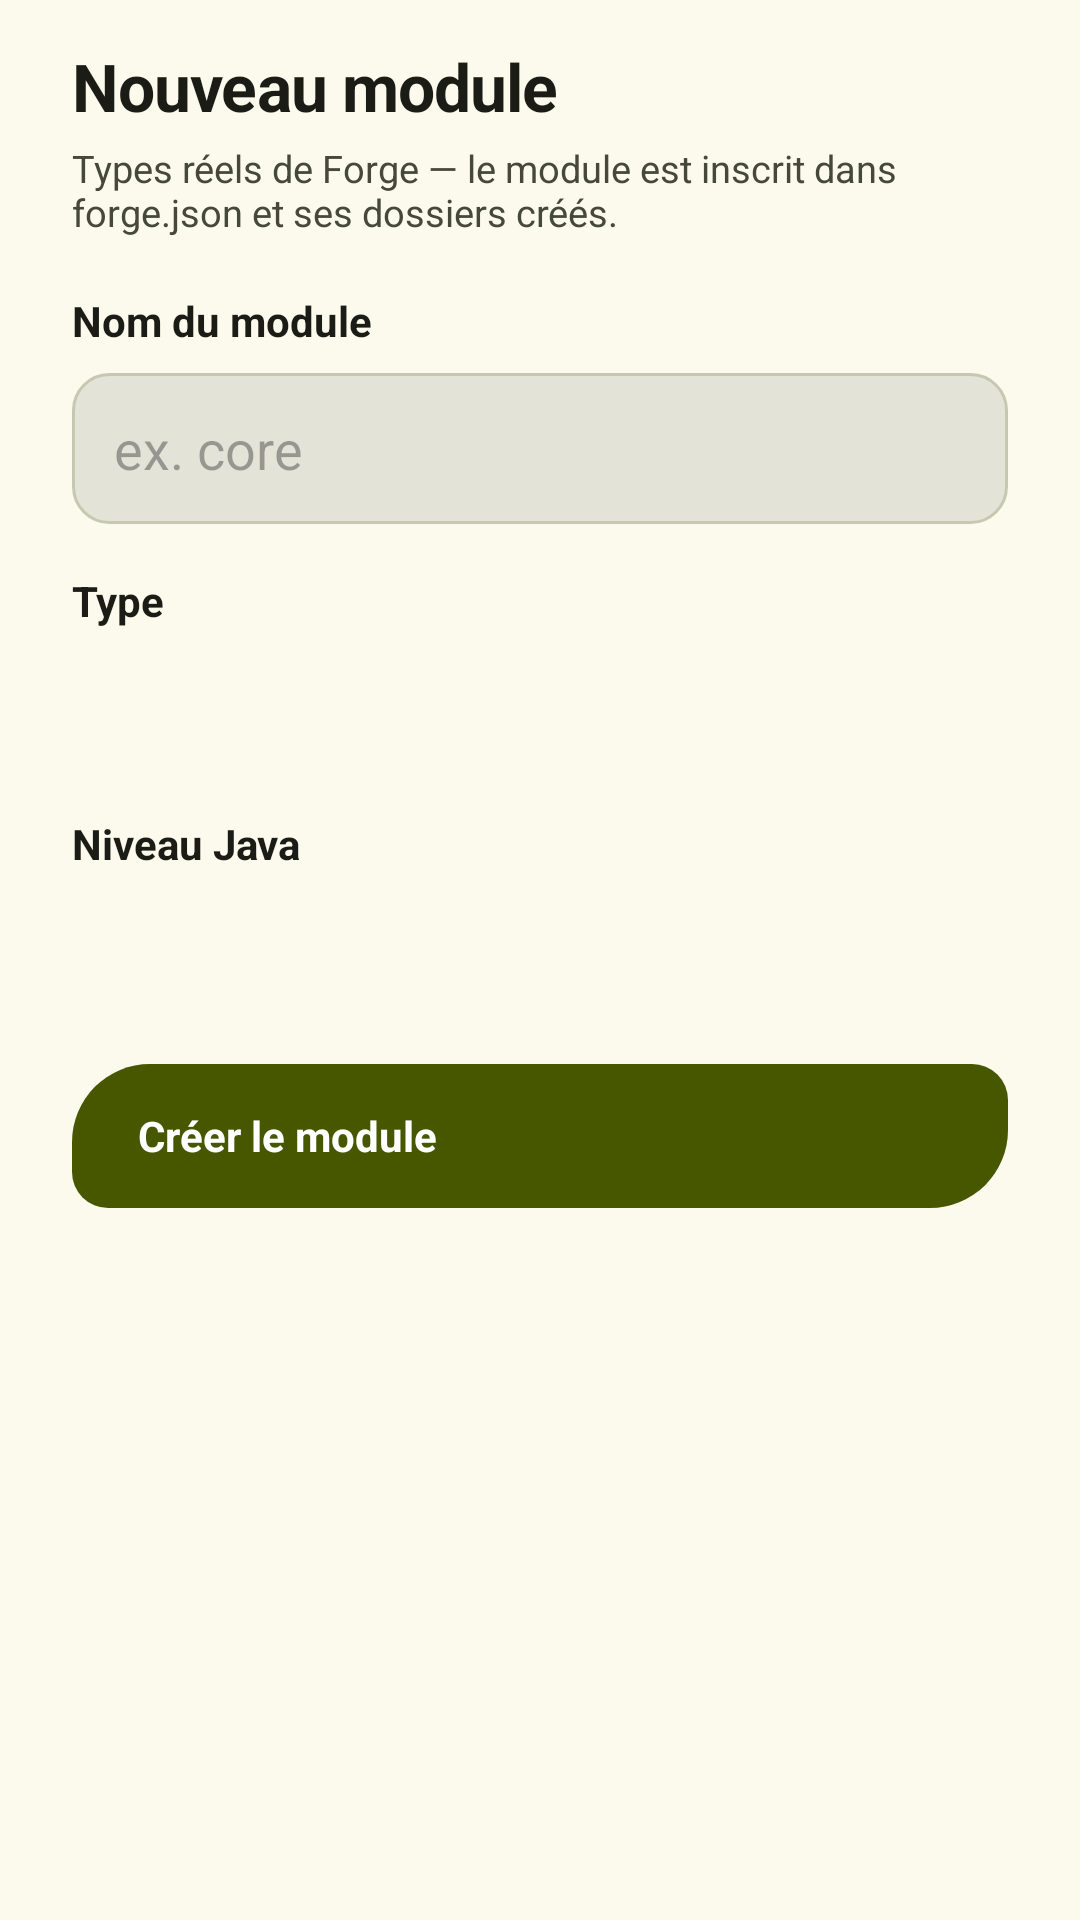

Reconstruct the res/layout file that produces this screen, plus the resources it refers to.
<!-- AndroidManifest.xml: application theme Theme.JoIDE -->
<!-- res/layout/sheet_nouveau_module.xml -->
<?xml version="1.0" encoding="utf-8"?>
<LinearLayout xmlns:android="http://schemas.android.com/apk/res/android"
    android:layout_width="match_parent"
    android:layout_height="wrap_content"
    android:orientation="vertical"
    android:paddingStart="24dp"
    android:paddingEnd="24dp"
    android:paddingTop="14dp"
    android:paddingBottom="24dp">

    <TextView
        android:layout_width="wrap_content"
        android:layout_height="wrap_content"
        android:text="@string/modules_nouveau_titre"
        android:textColor="@color/sur"
        style="@style/Txt.Xl" />

    <TextView
        android:layout_width="wrap_content"
        android:layout_height="wrap_content"
        android:layout_marginTop="4dp"
        android:text="@string/modules_nouveau_sous_titre"
        style="@style/Txt.BodyS" />

    <TextView
        android:layout_width="wrap_content"
        android:layout_height="wrap_content"
        android:layout_marginTop="18dp"
        android:layout_marginBottom="8dp"
        android:text="@string/modules_nouveau_nom"
        android:textColor="@color/sur"
        style="@style/Txt.Label" />

    <EditText
        android:id="@+id/nouveau_module_nom"
        style="@style/Champ"
        android:layout_width="match_parent"
        android:layout_height="wrap_content"
        android:importantForAutofill="no"
        android:inputType="text"
        android:hint="@string/modules_nouveau_nom_hint" />

    <TextView
        android:layout_width="wrap_content"
        android:layout_height="wrap_content"
        android:layout_marginTop="16dp"
        android:layout_marginBottom="8dp"
        android:text="@string/modules_nouveau_type"
        android:textColor="@color/sur"
        style="@style/Txt.Label" />

    <LinearLayout
        android:id="@+id/nouveau_module_types"
        android:layout_width="wrap_content"
        android:layout_height="38dp"
        android:orientation="horizontal" />

    <TextView
        android:layout_width="wrap_content"
        android:layout_height="wrap_content"
        android:layout_marginTop="16dp"
        android:layout_marginBottom="8dp"
        android:text="@string/modules_nouveau_java"
        android:textColor="@color/sur"
        style="@style/Txt.Label" />

    <LinearLayout
        android:id="@+id/nouveau_module_java"
        android:layout_width="wrap_content"
        android:layout_height="38dp"
        android:orientation="horizontal" />

    <TextView
        android:id="@+id/nouveau_module_erreur"
        android:layout_width="match_parent"
        android:layout_height="wrap_content"
        android:layout_marginTop="12dp"
        android:textColor="@color/erreur"
        android:textSize="12sp"
        android:visibility="gone" />

    <LinearLayout
        android:id="@+id/nouveau_module_creer"
        style="@style/Cta"
        android:layout_width="match_parent"
        android:layout_height="48dp"
        android:layout_marginTop="18dp">

        <TextView
            android:layout_width="wrap_content"
            android:layout_height="wrap_content"
            android:text="@string/modules_nouveau_creer"
            android:textColor="@color/sur_primaire"
            android:textSize="14sp"
            android:textStyle="bold" />
    </LinearLayout>
</LinearLayout>
<!-- resources referenced by this layout -->
<resources>
  <color name="erreur">#8F4C38</color>
  <color name="sur">#1B1C15</color>
  <color name="sur_primaire">#FFFFFF</color>
  <string name="modules_nouveau_creer">Créer le module</string>
  <string name="modules_nouveau_java">Niveau Java</string>
  <string name="modules_nouveau_nom">Nom du module</string>
  <string name="modules_nouveau_nom_hint">ex. core</string>
  <string name="modules_nouveau_sous_titre">Types réels de Forge — le module est inscrit dans forge.json et ses dossiers créés.</string>
  <string name="modules_nouveau_titre">Nouveau module</string>
  <string name="modules_nouveau_type">Type</string>
  <style name="Champ" parent="">
          <item name="android:background">@drawable/fond_field</item>
          <item name="android:minHeight">48dp</item>
          <item name="android:paddingStart">@dimen/field_padding_h</item>
          <item name="android:paddingEnd">@dimen/field_padding_h</item>
          <item name="android:paddingTop">@dimen/field_padding_v</item>
          <item name="android:paddingBottom">@dimen/field_padding_v</item>
          <item name="android:gravity">center_vertical</item>
      </style>
  <style name="Cta" parent="">
          <item name="android:background">@drawable/fond_cta</item>
          <item name="android:minHeight">@dimen/ctah_hauteur</item>
          <item name="android:paddingStart">22dp</item>
          <item name="android:paddingEnd">22dp</item>
          <item name="android:gravity">center_vertical</item>
      </style>
  <style name="Txt.BodyS" parent="">
          <item name="android:textSize">@dimen/txt_body_s</item>
          <item name="android:textColor">?attr/colorOnSurfaceVariant</item>
      </style>
  <style name="Txt.Label" parent="">
          <item name="android:textSize">@dimen/txt_label</item>
          <item name="android:textStyle">bold</item>
      </style>
  <style name="Txt.Xl" parent="">
          <item name="android:textSize">@dimen/txt_xl</item>
          <item name="android:textStyle">bold</item>
          <item name="android:letterSpacing">-0.014</item>
      </style>
  <!-- drawable fond_field (drawable) -->
  <?xml version="1.0" encoding="utf-8"?>
  <shape xmlns:android="http://schemas.android.com/apk/res/android"
      android:shape="rectangle">
      <solid android:color="@color/sc_highest" />
      <stroke android:width="1dp" android:color="@color/contour_var" />
      <corners android:radius="12dp" />
  </shape>
  <dimen name="field_padding_h">14dp</dimen>
  <dimen name="field_padding_v">13dp</dimen>
  <!-- drawable fond_cta (drawable) -->
  <?xml version="1.0" encoding="utf-8"?>
  <shape xmlns:android="http://schemas.android.com/apk/res/android">
      <solid android:color="@color/primaire" />
      <corners android:topLeftRadius="26dp" android:topRightRadius="12dp"
          android:bottomRightRadius="26dp" android:bottomLeftRadius="12dp" />
  </shape>
  <dimen name="ctah_hauteur">64dp</dimen>
  <dimen name="txt_body_s">12.5sp</dimen>
  <dimen name="txt_label">14sp</dimen>
  <dimen name="txt_xl">22sp</dimen>
  <color name="primaire">#465700</color>
  <color name="conteneur_primaire">#C7EE45</color>
  <color name="sur_conteneur_primaire">#273300</color>
  <color name="sc2">#DEE5C3</color>
  <color name="sur_sc2">#2A3119</color>
  <color name="tertiaire">#6C3E85</color>
  <color name="sur_tertiaire">#FFFFFF</color>
  <color name="conteneur_tertiaire">#F2D9FF</color>
  <color name="sur_conteneur_tertiaire">#3E2457</color>
  <color name="sc">#EFEEE2</color>
  <color name="sur_var">#45483A</color>
  <color name="contour">#767966</color>
  <color name="contour_var">#C6C9B2</color>
  <color name="conteneur_erreur">#FFDBD1</color>
  <color name="sur_conteneur_erreur">#5B1A0B</color>
  <color name="fond">#FBFAED</color>
  <color name="sc_low">#F5F4E7</color>
  <color name="sc_lowest">#FFFFFF</color>
  <color name="sc_high">#EAE9DC</color>
  <color name="sc_highest">#E4E3D7</color>
</resources>
